Photos from the image-classification dataset "splitted_data" in the GitHub repository murtathaalnajjar/pneumonia-AI-detection-school-project. Its 2 classes are: normal, pneumonia.

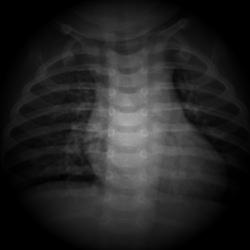
Label: normal

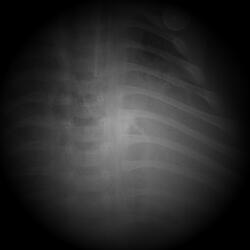
Label: pneumonia

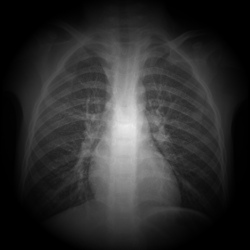
Label: normal

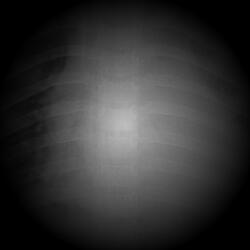
Label: pneumonia

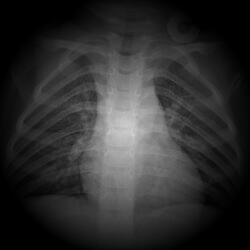
Label: normal

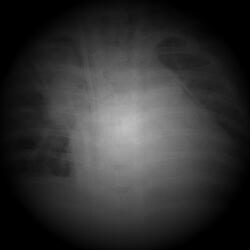
Label: pneumonia
